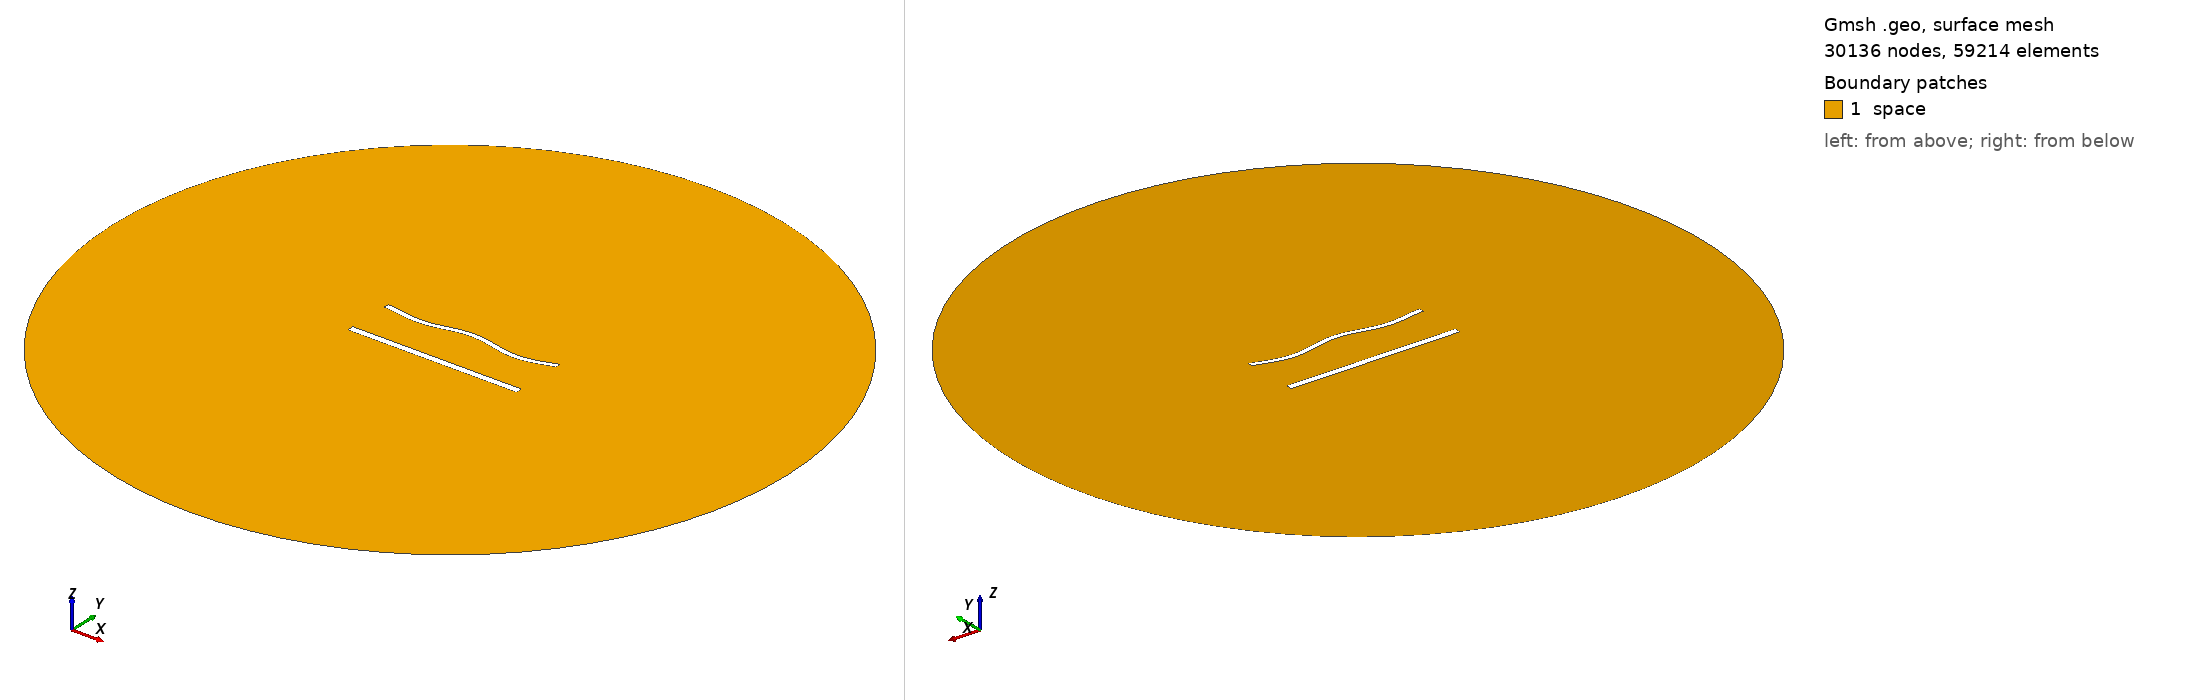

Gmsh geometry script, surface-meshed: 30136 nodes, 59214 surface elements. Boundary patches (legend numbers): 1 space. Left view from above one corner, right view from below the opposite corner. Legend entries are the model's physical surfaces. The drawing asked Gmsh for element sizes between 1% and 20% of the model's largest extent; the script's own settings can give other sizes.

=== 1498.geo (drawn) ===
//---------------------------------------
// Geometry kernel
//---------------------------------------

SetFactory("OpenCASCADE");



//---------------------------------------
// Parameters of the geometry
//---------------------------------------

// Overetch of the upper plate
overetch = 0.375;

// Distance between the plates
distance = 27.5;

// Discretization over the x axis (for the deformation)
nx = 50; 

// Length of the plate
L = 100 - overetch; 

// Number of modes
n = 4; 

// 1st mode coefficient
coeff(1) = 0.0;
beta(1) = 0.596864 * 3.1415926535 / L;

// 2nd mode coefficient
coeff(2) = 0.0;
beta(2) = 1.49418 * 3.1415926535 / L;

// 3rd mode coefficient
coeff(3) = 0.0;
beta(3) = 2.50025 * 3.1415926535 / L;

// 4th mode coefficient
coeff(4) = -1.5;
beta(4) = 3.49999 * 3.1415926535 / L;



//---------------------------------------
// Upper plate (deformed rectangle)
//---------------------------------------

// Coordiantes of the upper plate
xmin = -50;
xmax = 50 - overetch;

// Height of the upper plate
yheight = 4 - 2 * overetch;

// Indexes of the points
UpperID[] = {};
LowerID[] = {};
LeftID[] = {};
RightID[] = {};

// Point index
p = 1;

// Horizontal edges
For i In {1:nx}
    x = xmin + (i-1)*(xmax - xmin)/(nx-1);

    y_bottom = distance / 2 + overetch;
    For j In {1:n}
        C = (Cosh(beta(j)*L) + Cos(beta(j)*L)) / (Sinh(beta(j)*L) + Sin(beta(j)*L));
        y_bottom  = y_bottom + coeff(j) * (Cosh(beta(j)*(x+50)) - Cos(beta(j)*(x+50)) - C * (Sinh(beta(j)*(x+50)) - Sin(beta(j)*(x+50))));
    EndFor

    y_top = y_bottom + yheight;

    Point(p) = {x, y_top, 0, 1.0};
    UpperID[i] = p;
    p = p + 1;

    Point(p) = {x, y_bottom, 0, 1.0};
    LowerID[i] = p;
    p = p + 1;
EndFor

// Create point lists
UpperPts[] = {}; LowerPts[] = {};
For i In {1:nx}
  UpperPts[] += {UpperID[i]};
  LowerPts[] += {LowerID[i]};
EndFor

// Build splines
Spline(1) = {UpperPts[]};
Spline(2) = {LowerPts[]};
Line(3) = {LowerPts[nx-1], UpperPts[nx-1]};
Line(4) = {LowerPts[0], UpperPts[0]};

// Build the plane surface
Curve Loop(1) = {2, 3, -1, -4};
Plane Surface(1) = {1};



//---------------------------------------
// Lower plate (rectangle)
//---------------------------------------

// Vertices
Point(1001) = {-50, -distance/2, 0, 1.0};
Point(1002) = { 50, -distance/2, 0, 1.0};
Point(1003) = { 50,  -distance/2 + 4, 0, 1.0};
Point(1004) = {-50,  -distance/2 + 4, 0, 1.0};

// Edges
Line(5) = {1001, 1002};
Line(6) = {1002, 1003};
Line(7) = {1003, 1004};
Line(8) = {1004, 1001};

// Plane surface
Line Loop(2) = {5, 6, 7, 8};
Plane Surface(2) = {2}; 



//---------------------------------------
// Outer (fictious) boundary
//---------------------------------------

// Points
Point(1005) = {0, 0, 0};       // Center
Point(1006) = {200, 0, 0};     // Start point
Point(1007) = {0, 200, 0};     // 90 degrees
Point(1008) = {-200, 0, 0};    // 180 degrees
Point(1009) = {0, -200, 0};    // 270 degrees

// Circle arcs (each needs start, center, end)
Circle(9) = {1006, 1005, 1007};
Circle(10) = {1007, 1005, 1008};
Circle(11) = {1008, 1005, 1009};
Circle(12) = {1009, 1005, 1006};

// Plane surface for the entire domain
Curve Loop(3) = {9, 10, 11, 12};
Surface(3) = {3};

// Subtract the plates from the whole domain to obtain the actual domain where we want to solve the equations
BooleanDifference{ Surface{3}; Delete; }{ Surface{1}; Surface{2}; Delete; }




//---------------------------------------
// Transfinite Lines/Curves
//---------------------------------------

// Set the number of points on the boundaries
r = 6;
d = 0.15;

// Plates
Transfinite Curve {1} = 50*r/4 Using Progression 1;
Transfinite Line {2} = 50*r Using Progression 1;
Transfinite Curve {3, 4} = 2*r Using Progression 1+d;
Transfinite Line {5} = 50*r/4 Using Progression 1;
Transfinite Line {7} = 50*r Using Progression 1;
Transfinite Line {6} = 2*r Using Progression 1-d;
Transfinite Line {8} = 2*r Using Progression 1+d;

// Outer boundary
Transfinite Line {9, 10, 11, 12} = 20 Using Progression 1;



//---------------------------------------
// Physical groups
//---------------------------------------                

// Physical curves (boundaries)
Physical Line("force_segment", 10) = {2};
Physical Line("upper_plate", 11) = {1, 3, 4};
Physical Line("lower_plate", 12) = {5, 6, 7, 8};
Physical Line("boundary", 20) = {9, 10, 11, 12};

// Physical Surfaces
Physical Surface("space", 30) = {3};



//---------------------------------------
// 6. Generate the Mesh
//---------------------------------------

// 2D mesh generation
Mesh 2;
